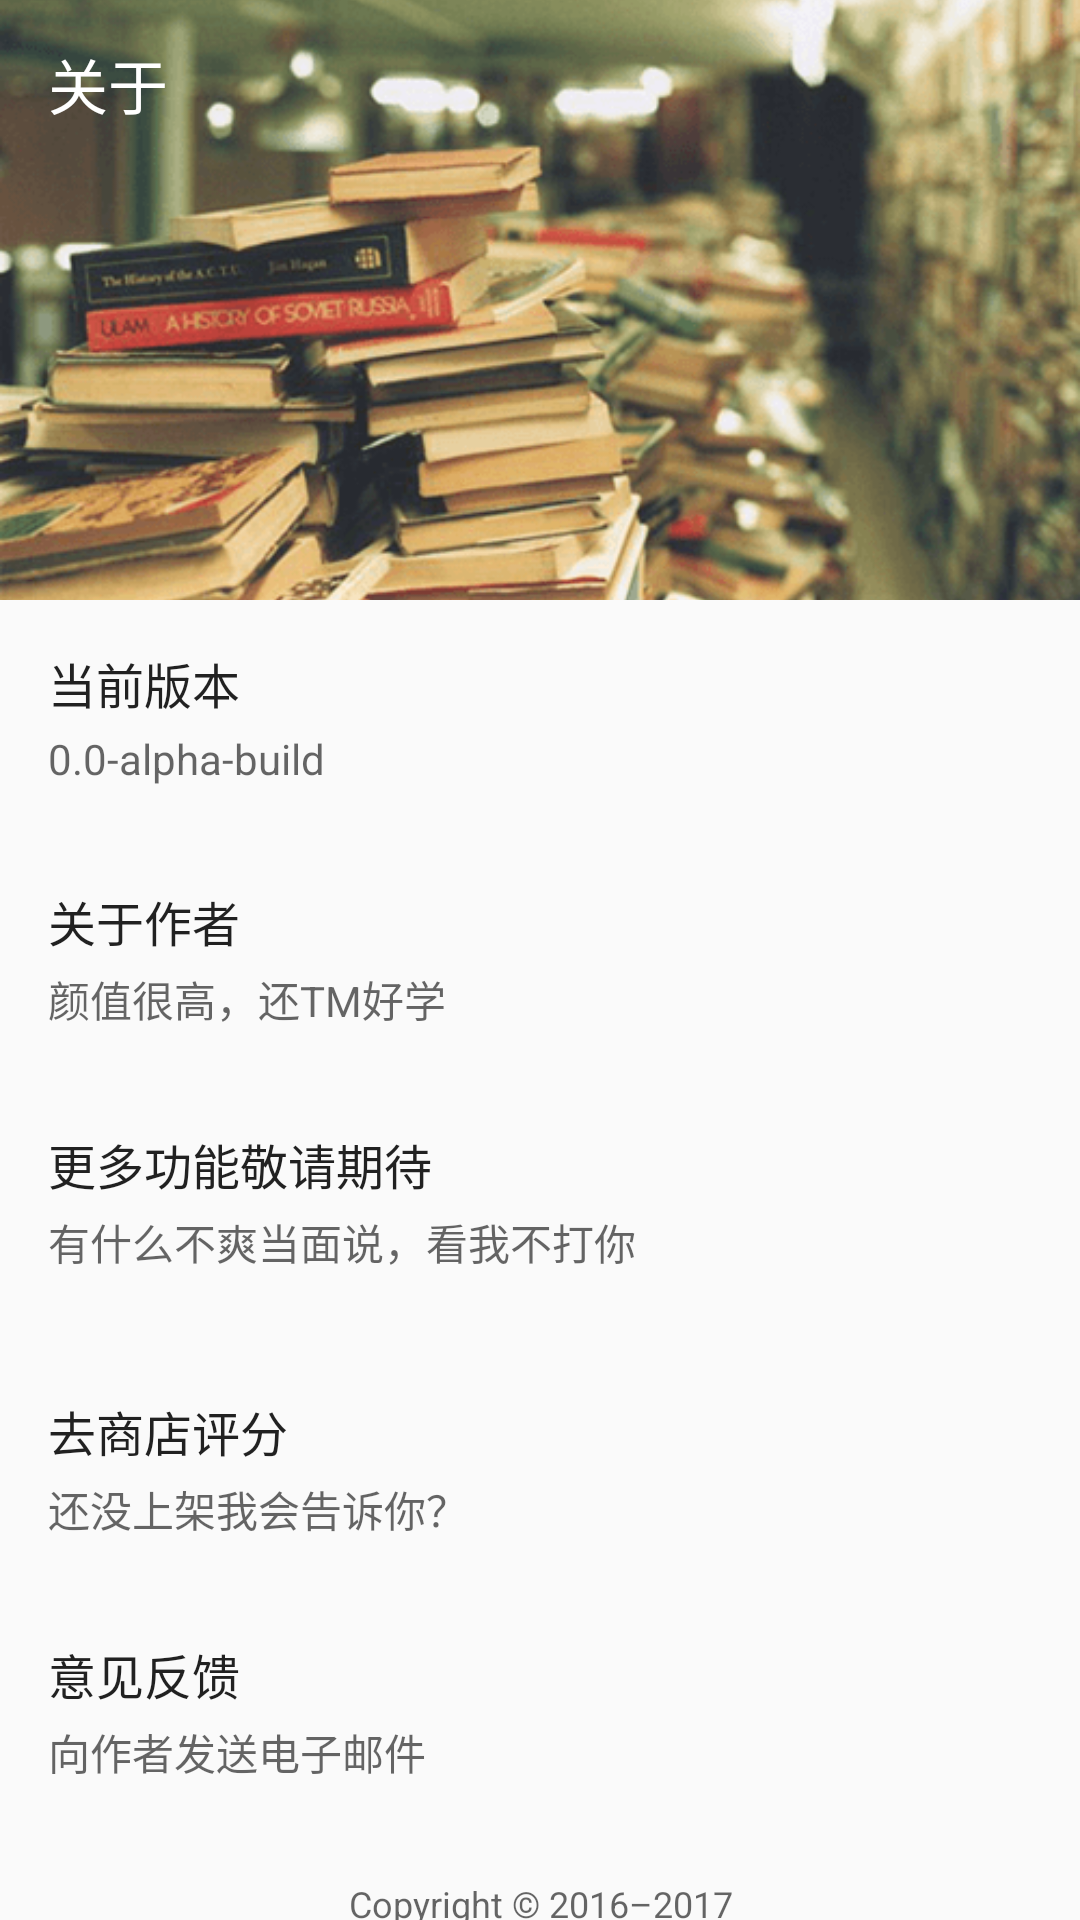

Reconstruct the res/layout file that produces this screen, plus the resources it refers to.
<!-- AndroidManifest.xml: activity theme NoTitileTheme -->
<!-- res/layout/activity_about.xml -->
<?xml version="1.0" encoding="utf-8"?>
<android.support.design.widget.CoordinatorLayout
    xmlns:android="http://schemas.android.com/apk/res/android"
    xmlns:app="http://schemas.android.com/apk/res-auto"
    android:layout_width="match_parent"
    android:layout_height="match_parent">

    <android.support.design.widget.AppBarLayout
        android:layout_width="match_parent"
        android:layout_height="wrap_content"
        android:fitsSystemWindows="true"
        android:theme="@style/AppTheme.AppBarOverlay">

        <android.support.design.widget.CollapsingToolbarLayout
            android:layout_width="match_parent"
            android:layout_height="200dp"
            app:contentScrim="?attr/colorPrimary"
            app:layout_scrollFlags="scroll|exitUntilCollapsed|snap"
            app:statusBarScrim="@android:color/transparent"
            app:title="@string/action_about"
            app:titleEnabled="false">

            <ImageView
                android:id="@+id/about_bg"
                android:layout_width="match_parent"
                android:layout_height="match_parent"
                android:fitsSystemWindows="true"
                android:scaleType="centerCrop"
                android:src="@drawable/lib_bg"
                app:layout_collapseMode="parallax"
                app:layout_collapseParallaxMultiplier="0.7"/>

            <android.support.v7.widget.Toolbar
                android:id="@+id/toolbar"
                android:layout_width="match_parent"
                android:layout_height="?attr/actionBarSize"
                app:layout_collapseMode="pin"
                app:navigationIcon="@drawable/ic_arrow_back_white_24dp"
                app:popupTheme="@style/AppTheme.PopupOverlay"
                app:title="@string/action_about"/>


        </android.support.design.widget.CollapsingToolbarLayout>

    </android.support.design.widget.AppBarLayout>

    <android.support.v4.widget.NestedScrollView
        android:layout_width="match_parent"
        android:layout_height="match_parent"
        app:layout_behavior="@string/appbar_scrolling_view_behavior">

        <include layout="@layout/activity_about_content"/>

    </android.support.v4.widget.NestedScrollView>

</android.support.design.widget.CoordinatorLayout>
<!-- res/layout/activity_about_content.xml (included above) -->
<?xml version="1.0" encoding="utf-8"?>
<LinearLayout xmlns:android="http://schemas.android.com/apk/res/android"
              xmlns:tools="http://schemas.android.com/tools"
              android:layout_width="match_parent"
              android:layout_height="match_parent"
              android:orientation="vertical">

    <LinearLayout
        android:id="@+id/about_btn_version"
        android:layout_width="match_parent"
        android:layout_height="wrap_content"
        android:orientation="vertical"
        android:padding="16dp">

        <TextView
            android:layout_width="match_parent"
            android:layout_height="wrap_content"
            android:text="@string/current_version"
            android:textColor="?android:attr/textColorPrimary"
            android:textSize="16sp"/>

        <TextView
            android:id="@+id/about_tv_version"
            android:layout_width="match_parent"
            android:layout_height="wrap_content"
            android:layout_marginTop="4dp"
            android:singleLine="true"
            android:textColor="?android:attr/textColorSecondary"
            android:textSize="14sp"
            tools:text="0.0-alpha-build"/>

    </LinearLayout>

    <View style="@style/AppWidget.DeepLine"/>

    <LinearLayout
        android:layout_width="match_parent"
        android:layout_height="wrap_content"
        android:orientation="vertical"
        android:padding="16dp"
        >

        <TextView
            android:layout_width="match_parent"
            android:layout_height="wrap_content"
            android:text="@string/about_author"
            android:textColor="?android:attr/textColorPrimary"
            android:textSize="16sp"/>

        <TextView
            android:layout_width="match_parent"
            android:layout_height="wrap_content"
            android:layout_marginTop="4dp"
            android:singleLine="true"
            android:text="@string/msg_author"
            android:textColor="?android:attr/textColorSecondary"
            android:textSize="14sp"/>

    </LinearLayout>

    <View style="@style/AppWidget.DeepLine"/>

    <LinearLayout
        android:layout_width="match_parent"
        android:layout_height="wrap_content"
        android:orientation="vertical"
        android:padding="16dp"
        >

        <TextView
            android:layout_width="match_parent"
            android:layout_height="wrap_content"
            android:text="@string/hope"
            android:textColor="?android:attr/textColorPrimary"
            android:textSize="16sp"/>

        <TextView
            android:layout_width="match_parent"
            android:layout_height="wrap_content"
            android:layout_marginTop="4dp"
            android:singleLine="true"
            android:text="@string/hope_tip"
            android:textColor="?android:attr/textColorSecondary"
            android:textSize="14sp"/>

    </LinearLayout>


    <View style="@style/AppWidget.ShadowGap"/>

    <View style="@style/AppWidget.DeepLine"/>

    <LinearLayout
        android:id="@+id/about_btn_open_in_app_store"
        android:layout_width="match_parent"
        android:layout_height="wrap_content"
        android:orientation="vertical"
        android:padding="16dp">

        <TextView
            android:layout_width="match_parent"
            android:layout_height="wrap_content"
            android:text="@string/open_in_app_store"
            android:textColor="?android:attr/textColorPrimary"
            android:textSize="16sp"/>

        <TextView
            android:layout_width="match_parent"
            android:layout_height="wrap_content"
            android:layout_marginTop="4dp"
            android:singleLine="true"
            android:text="@string/open_in_app_store_content"
            android:textColor="?android:attr/textColorSecondary"
            android:textSize="14sp"/>

    </LinearLayout>

    <View style="@style/AppWidget.DeepLine"/>

    <LinearLayout
        android:id="@+id/about_btn_advice_feedback"
        android:layout_width="match_parent"
        android:layout_height="wrap_content"
        android:orientation="vertical"
        android:padding="16dp">

        <TextView
            android:layout_width="match_parent"
            android:layout_height="wrap_content"
            android:text="@string/advice_feedback"
            android:textColor="?android:attr/textColorPrimary"
            android:textSize="16sp"/>

        <TextView
            android:layout_width="match_parent"
            android:layout_height="wrap_content"
            android:layout_marginTop="4dp"
            android:singleLine="true"
            android:text="@string/advice_feedback_content"
            android:textColor="?android:attr/textColorSecondary"
            android:textSize="14sp"/>

    </LinearLayout>

    <View style="@style/AppWidget.ShadowGap"/>

    <TextView
        android:layout_width="match_parent"
        android:layout_height="wrap_content"
        android:layout_marginBottom="8dp"
        android:gravity="center"
        android:padding="8dp"
        android:text="@string/about_copyright"
        android:textColor="?android:attr/textColorSecondary"
        android:textSize="12sp"/>

</LinearLayout>
<!-- resources referenced by this layout -->
<resources>
  <!-- drawable lib_bg: png bitmap (drawable-xxhdpi, 88905 bytes) -->
  <string name="about_author">关于作者</string>
  <string name="about_copyright">Copyright © 2016–2017</string>
  <string name="action_about">关于</string>
  <string name="advice_feedback">意见反馈</string>
  <string name="advice_feedback_content">向作者发送电子邮件</string>
  <string name="current_version">当前版本</string>
  <string name="hope">更多功能敬请期待</string>
  <string name="hope_tip">有什么不爽当面说，看我不打你</string>
  <string name="msg_author">颜值很高，还TM好学</string>
  <string name="open_in_app_store">去商店评分</string>
  <string name="open_in_app_store_content">还没上架我会告诉你？</string>
  <style name="AppTheme.AppBarOverlay" parent="ThemeOverlay.AppCompat.Dark.ActionBar" />
  <style name="AppTheme.PopupOverlay" parent="ThemeOverlay.AppCompat.Light" />
  <style name="AppWidget.DeepLine">
          <item name="android:layout_width">match_parent</item>
          <item name="android:layout_height">1dp</item>
          <item name="android:background">@drawable/gap_shadow</item>
      </style>
  <style name="AppWidget.ShadowGap">
          <item name="android:layout_width">match_parent</item>
          <item name="android:layout_height">@dimen/shadow_gap_elevation</item>
          <item name="android:layout_marginBottom">@dimen/shadow_gap_margin_fill</item>
          <item name="android:background">@drawable/gap_shadow</item>
      </style>
  <style name="NoTitileTheme" parent="AppTheme">
          <item name="windowActionBar">false</item>
          <item name="windowNoTitle">true</item>
          <item name="actionBarTheme">@null</item>
      </style>
  <dimen name="shadow_gap_elevation">2dp</dimen>
  <dimen name="shadow_gap_margin_fill">6dp</dimen>
  <style name="AppTheme" parent="Theme.AppCompat.Light.DarkActionBar">
          
          <item name="colorPrimary">@color/colorPrimary</item>
          <item name="colorPrimaryDark">@color/colorPrimaryDark</item>
          <item name="colorAccent">@color/colorAccent</item>
      </style>
  <color name="colorPrimary">#212121</color>
  <color name="colorPrimaryDark">#212121</color>
  <color name="colorAccent">#2caf7f</color>
</resources>
